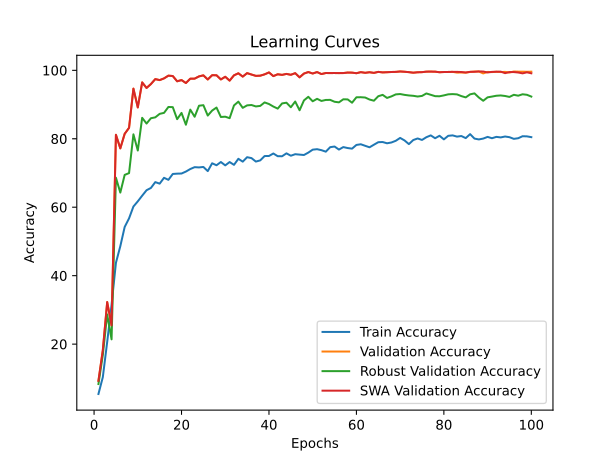

Source data for this figure (header and first rows):
time; train_accuracy; train_loss; valid_accuracy; valid_loss; valid_accuracy_robust; valid_accuracy_swa; valid_accuracy_robust_swa
44,1402; 5,4335; 3,6898; 9,2874; 3,5107; 8,3448; 9,2874; 8,3448
89,3162; 10,3496; 3,5173; 18,1948; 3,0480; 16,8276; 18,1948; 16,8276
133,7477; 20,6313; 3,2519; 32,2882; 2,2052; 28,6724; 32,2882; 28,6724
179,0554; 31,4756; 2,9913; 25,4711; 3,6594; 21,3966; 25,4711; 21,3966
222,8092; 43,7660; 2,7262; 81,1560; 0,6556; 68,6207; 81,1560; 68,6207
267,1256; 48,6029; 2,6340; 77,1892; 0,9630; 64,2759; 77,1892; 64,2759
310,0316; 54,2327; 2,4995; 81,4489; 0,7455; 69,4483; 81,4489; 69,4483
352,9568; 56,7475; 2,4370; 83,1987; 0,5335; 69,9655; 83,1987; 69,9655
397,3794; 60,2024; 2,3592; 94,6477; 0,2079; 81,2931; 94,6477; 81,2931
440,6659; 61,7203; 2,3352; 89,1528; 0,3661; 76,5690; 89,1528; 76,5690
484,2382; 63,3703; 2,2852; 96,4687; 0,1735; 86,1207; 96,4687; 86,1207
526,8927; 64,9638; 2,2469; 94,8456; 0,1866; 84,4483; 94,8456; 84,4483
568,7286; 65,6321; 2,2352; 95,9857; 0,1604; 86,0000; 95,9857; 86,0000
611,6208; 67,3350; 2,1851; 97,4347; 0,1214; 86,2586; 97,4347; 86,2586
654,0340; 66,8857; 2,2078; 97,1417; 0,1798; 87,2759; 97,1417; 87,2759
697,4105; 68,5961; 2,1509; 97,6405; 0,1381; 87,5690; 97,6405; 87,5690
740,2010; 67,9995; 2,1714; 98,4402; 0,1184; 89,2931; 98,4402; 89,2931
783,7848; 69,7176; 2,1224; 98,3294; 0,1447; 89,2414; 98,3294; 89,2414
827,3779; 69,8082; 2,1265; 96,7933; 0,1246; 85,7241; 96,7933; 85,7241
870,4193; 69,8459; 2,1155; 97,1496; 0,1353; 87,5517; 97,1496; 87,5517
912,9430; 70,4161; 2,1063; 96,2866; 0,2062; 84,1034; 96,2866; 84,1034
956,2131; 71,1562; 2,0788; 97,5534; 0,1364; 88,5172; 97,5534; 88,5172
999,9473; 71,7037; 2,0825; 97,5693; 0,1602; 86,4310; 97,5693; 86,4310
1042,9059; 71,6282; 2,0863; 98,2264; 0,1182; 89,6552; 98,2264; 89,6552
1087,6186; 71,7641; 2,0923; 98,5273; 0,1037; 89,8103; 98,5273; 89,8103
1130,7694; 70,5520; 2,1066; 97,3238; 0,1529; 86,7759; 97,3238; 86,7759
1174,7552; 72,8402; 2,0536; 98,5669; 0,0961; 88,2414; 98,5669; 88,2414
1218,0403; 72,2625; 2,0701; 98,5590; 0,0901; 89,1207; 98,5590; 89,1207
1262,1473; 73,2065; 2,0551; 97,3317; 0,1416; 86,3621; 97,3317; 86,3621
1305,1910; 72,2247; 2,0706; 98,1156; 0,1374; 86,4483; 98,1156; 86,4483
1347,8856; 73,1951; 2,0424; 96,9913; 0,1808; 86,0172; 96,9913; 86,0172
1390,5094; 72,3795; 2,0603; 98,5352; 0,1276; 89,7414; 98,5352; 89,7414
1433,7637; 74,1467; 2,0313; 99,1291; 0,0399; 90,8448; 99,1291; 90,8448
1476,0509; 73,3122; 2,0549; 98,1631; 0,1204; 89,0345; 98,1631; 89,0345
1519,1499; 74,6149; 2,0049; 99,1766; 0,0412; 89,7586; 99,1766; 89,7586
1561,7427; 74,3506; 2,0259; 98,7648; 0,0799; 89,8621; 98,7648; 89,8621
1604,9857; 73,3386; 2,0546; 98,3769; 0,1425; 89,4483; 98,3769; 89,4483
1649,3884; 73,6822; 2,0458; 98,4323; 0,1316; 89,6034; 98,4323; 89,6034
1692,4222; 74,9509; 1,9933; 98,8203; 0,1003; 90,6207; 98,8203; 90,6207
1736,9067; 74,9698; 2,0035; 99,3824; 0,1105; 90,1552; 99,3824; 90,1552
1780,4380; 75,6985; 1,9886; 98,3056; 0,1312; 89,4138; 98,3056; 89,4138
1824,8828; 74,9018; 2,0176; 98,8440; 0,0928; 88,8103; 98,8440; 88,8103
1867,8446; 74,8943; 2,0089; 98,6698; 0,0563; 90,3276; 98,6698; 90,3276
1911,0690; 75,7401; 2,0029; 98,9470; 0,1123; 90,5345; 98,9470; 90,5345
1954,6571; 75,0453; 2,0322; 98,6936; 0,1069; 89,2069; 98,6936; 89,2069
1997,2113; 75,4909; 1,9907; 99,1686; 0,0913; 90,8793; 99,1686; 90,8793
2039,7617; 75,3700; 1,9971; 97,9493; 0,1653; 88,3276; 97,9493; 88,3276
2083,9413; 75,2568; 2,0125; 99,0499; 0,0874; 91,2069; 99,0499; 91,2069
2128,8912; 75,9591; 1,9943; 99,4933; 0,0702; 92,2586; 99,4933; 92,2586
2175,8626; 76,8162; 1,9663; 99,0657; 0,0746; 90,9483; 99,0657; 90,9483
2219,2775; 76,9559; 1,9606; 99,4854; 0,0893; 91,6724; 99,4854; 91,6724
2264,0223; 76,6689; 1,9602; 98,9074; 0,0730; 91,0517; 98,9074; 91,0517
2308,0671; 76,2309; 1,9757; 99,2082; 0,1134; 91,3448; 99,2082; 91,3448
2351,9638; 77,5449; 1,9459; 99,2003; 0,0681; 91,3621; 99,2003; 91,3621
2395,1676; 77,7337; 1,9431; 99,2082; 0,0768; 90,8103; 99,2082; 90,8103
2439,0250; 76,8426; 1,9514; 99,1845; 0,1126; 90,6379; 99,1845; 90,6379
2482,5280; 77,5714; 1,9347; 99,2003; 0,0800; 91,5345; 99,2003; 91,5345
2526,0632; 77,2882; 1,9494; 99,3428; 0,0477; 91,5000; 99,3428; 91,5000
2568,3997; 77,1145; 1,9656; 99,3191; 0,0658; 90,5345; 99,3191; 90,5345
2611,6356; 78,1982; 1,9383; 99,1528; 0,0784; 92,1207; 99,1528; 92,1207
... 40 more rows
